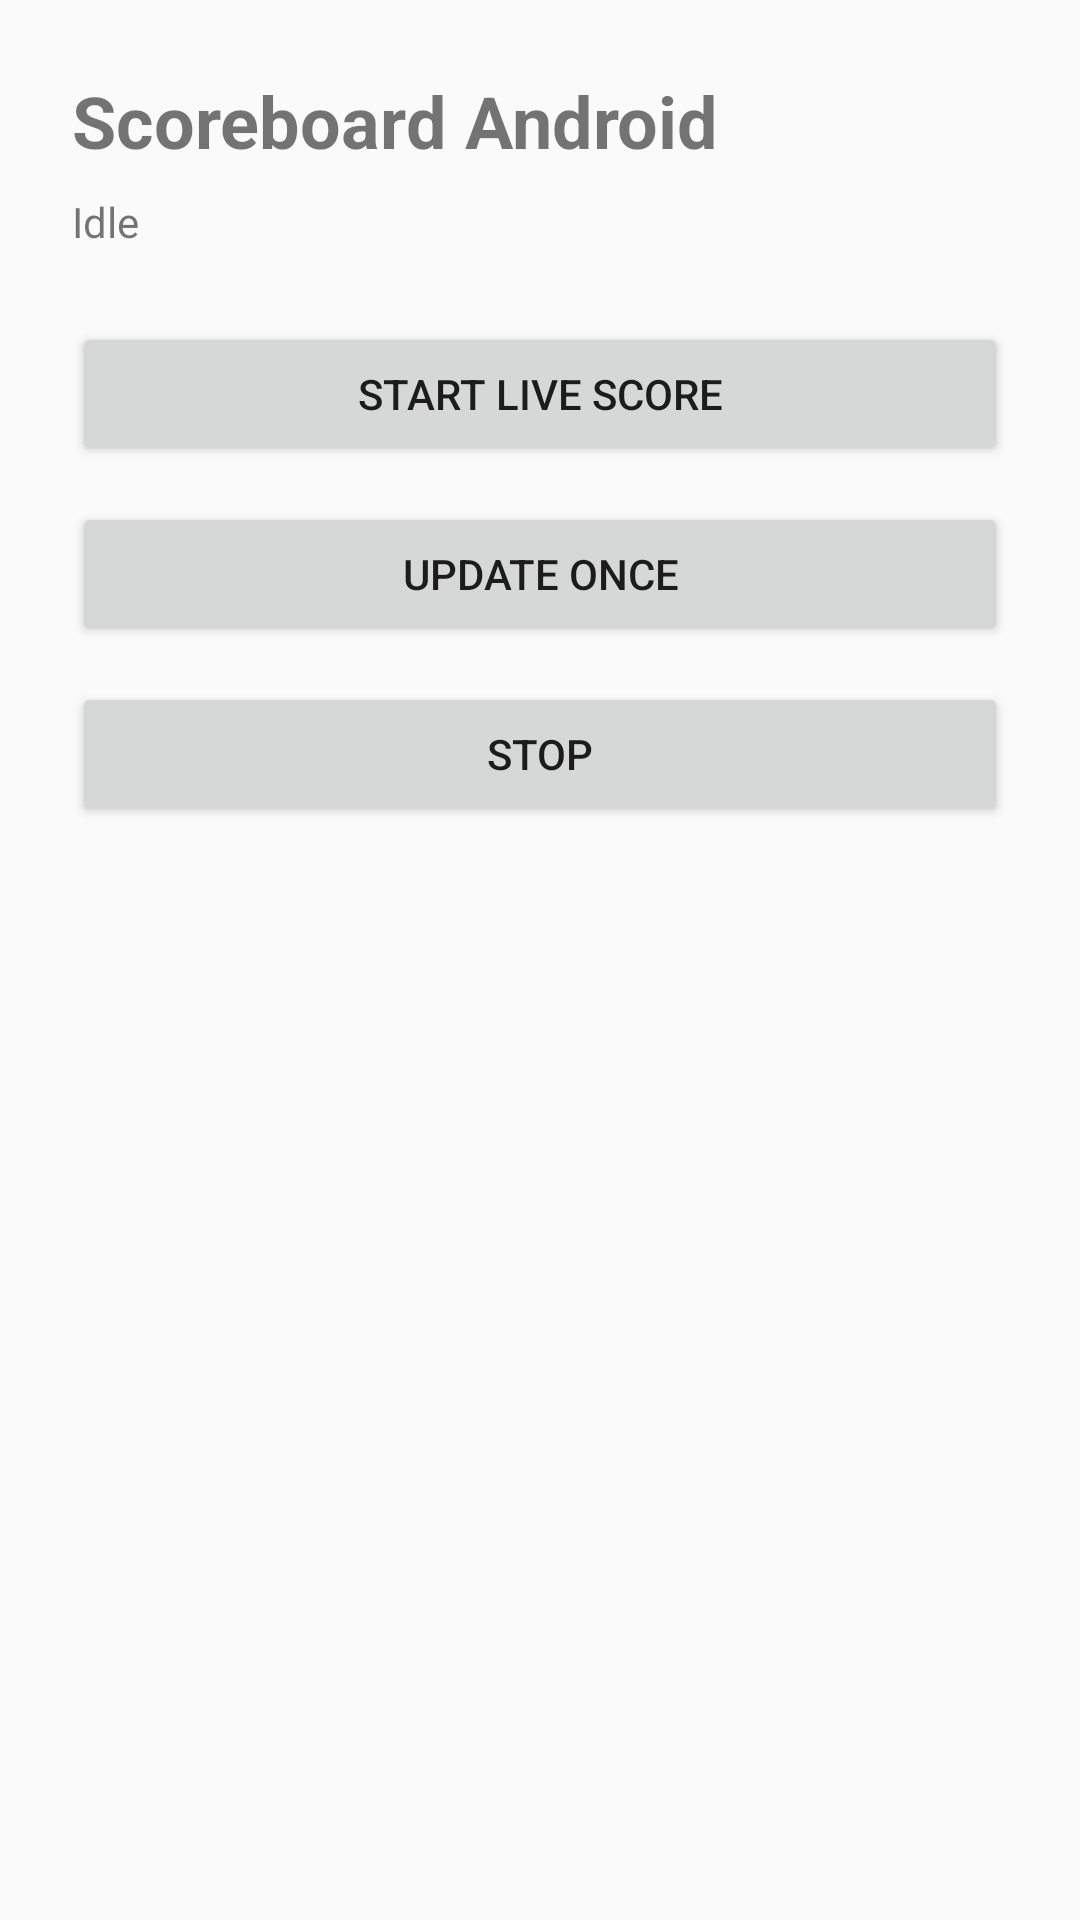

Produce the Android XML layout that renders to this screen, including the resource entries it uses.
<!-- AndroidManifest.xml: application theme Theme.Scoreboard -->
<!-- res/layout/activity_main.xml -->
<?xml version="1.0" encoding="utf-8"?>
<LinearLayout xmlns:android="http://schemas.android.com/apk/res/android"
  android:layout_width="match_parent"
  android:layout_height="match_parent"
  android:orientation="vertical"
  android:padding="24dp">

  <TextView
    android:id="@+id/titleText"
    android:layout_width="wrap_content"
    android:layout_height="wrap_content"
    android:text="@string/app_name"
    android:textSize="24sp"
    android:textStyle="bold" />

  <TextView
    android:id="@+id/statusText"
    android:layout_width="wrap_content"
    android:layout_height="wrap_content"
    android:layout_marginTop="8dp"
    android:text="@string/status_idle" />

  <Button
    android:id="@+id/startButton"
    android:layout_width="match_parent"
    android:layout_height="wrap_content"
    android:layout_marginTop="24dp"
    android:text="@string/start_service" />

  <Button
    android:id="@+id/updateButton"
    android:layout_width="match_parent"
    android:layout_height="wrap_content"
    android:layout_marginTop="12dp"
    android:text="@string/update_once" />

  <Button
    android:id="@+id/stopButton"
    android:layout_width="match_parent"
    android:layout_height="wrap_content"
    android:layout_marginTop="12dp"
    android:text="@string/stop_service" />
</LinearLayout>
<!-- resources referenced by this layout -->
<resources>
  <string name="app_name">Scoreboard Android</string>
  <string name="start_service">Start Live Score</string>
  <string name="status_idle">Idle</string>
  <string name="stop_service">Stop</string>
  <string name="update_once">Update Once</string>
  <style name="Theme.Scoreboard" parent="Theme.AppCompat.Light.NoActionBar">
      <item name="colorPrimary">@color/colorPrimary</item>
      <item name="colorPrimaryDark">@color/colorPrimaryDark</item>
      <item name="colorAccent">@color/colorAccent</item>
    </style>
  <color name="colorPrimary">#FF6B35</color>
  <color name="colorPrimaryDark">#C94F21</color>
  <color name="colorAccent">#0AD19D</color>
</resources>
